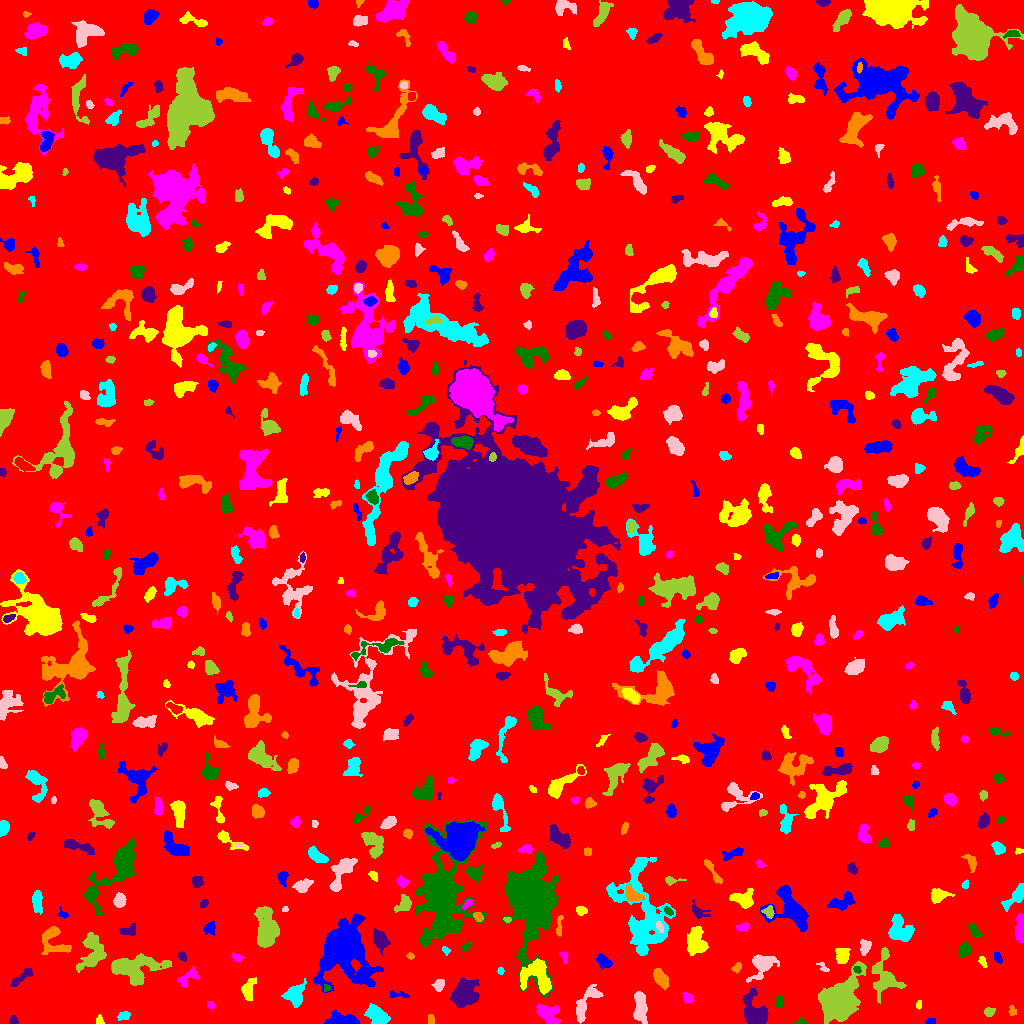

The data file committed next to this chart (first rows):
ID, X, Y, A, B, theta, total_flux, mu_max, mu_median, mu_mean, R_fwhm, R_e, R10, R90, x_start, x_end, y_start, y_end, area, greylevel
0, 505.5, 515.6, 297.3, 294.4, 0.3748, 1638796, 13.0, 1.0, 1.923, 58.11, 233.5, 88.78, 388.3, 0, 1023, 0, 1023, 852196, 1.923
1, 930.7, 2.372, 2.892, 1.471, 0.2142, 86.0, 3.0, 1.0, 1.433, 2.985, 2.523, 0.9772, 3.909, 925, 935, 0, 5, 60, 6.433
2, 99.53, 2.964, 2.434, 1.605, -1.542, 139.0, 5.0, 2.0, 2.172, 2.764, 2.326, 0.7979, 3.7, 96, 104, 0, 9, 64, 7.172
3, 548, 9.189, 6.872, 4.17, -0.701, 1069, 8.0, 3.0, 3.144, 6.103, 5.412, 2.034, 8.831, 536, 560, 0, 19, 340, 9.144
4, 800.7, 1.291, 2.704, 1.213, 0.04398, 213.0, 10.0, 3.0, 3.55, 2.523, 2.111, 0.7979, 3.478, 791, 806, 0, 5, 60, 8.55
5, 13.13, 2.661, 2.184, 1.902, 1.528, 242.0, 8.0, 3.0, 3.408, 3.192, 2.459, 0.9772, 3.868, 9, 18, 0, 8, 71, 8.408
6, 430.6, 3.304, 2.537, 1.607, 1.487, 102.0, 4.0, 2.0, 1.569, 3.478, 2.523, 0.7979, 3.7, 428, 434, 0, 9, 65, 6.569
7, 123.9, 7.423, 2.941, 1.974, 0.3205, 239.0, 5.0, 2.0, 2.343, 3.7, 3.038, 1.128, 4.754, 117, 130, 3, 12, 102, 7.343
8, 640.2, 17.85, 8.039, 2.656, -1.472, 1247, 10.0, 3.0, 3.454, 5.89, 5.557, 2.034, 8.831, 633, 647, 0, 32, 361, 8.454
9, 989.1, 11.77, 2.67, 2.133, 0.374, 363.0, 7.0, 4.0, 3.989, 4.146, 3.09, 1.262, 4.618, 984, 995, 7, 16, 91, 7.989
10, 55.62, 27.27, 12.36, 4.998, -0.8578, 6196, 18.0, 5.0, 6.461, 10.34, 8.759, 3.432, 14.32, 36, 83, 0, 54, 959, 10.46
11, 341.5, 2.906, 7.824, 2.554, -0.008298, 1516, 12.0, 4.0, 4.906, 6.433, 5.046, 2.034, 7.979, 324, 359, 0, 14, 309, 9.906
12, 918.9, 18.89, 2.392, 1.399, 1.401, 165.0, 5.0, 3.0, 3.367, 3.523, 2.326, 0.9772, 3.478, 916, 921, 14, 23, 49, 7.367
13, 210.5, 18.72, 1.763, 1.588, -0.3349, 83.0, 3.0, 1.0, 1.456, 2.985, 2.111, 0.7979, 3.29, 207, 214, 15, 22, 57, 6.456
14, 779.5, 20.95, 3.15, 1.877, 1.555, 171.0, 3.0, 2.0, 1.819, 4.442, 3.192, 1.262, 4.754, 776, 783, 16, 28, 94, 6.819
15, 754.1, 11.45, 7.753, 5.377, -1.103, 3377, 17.0, 5.0, 6.129, 6.628, 6.77, 2.585, 11.28, 742, 768, 0, 35, 551, 10.13
16, 1012, 12.07, 2.363, 1.662, -1.44, 124.0, 5.0, 1.0, 1.746, 2.257, 2.326, 0.7979, 4.029, 1008, 1016, 8, 18, 71, 6.746
17, 376.9, 8.323, 6.239, 3.578, -0.5374, 1459, 8.0, 4.0, 4.279, 8.176, 5.944, 2.394, 9.045, 364, 390, 0, 20, 341, 8.279
18, 587.9, 22.4, 11.83, 4, 1.014, 815.0, 5.0, 2.0, 2.053, 5.809, 5.863, 2.257, 9.805, 576, 603, 0, 39, 397, 8.053
19, 884.5, 46.39, 11.4, 6.248, -1.516, 2424, 11.0, 3.0, 3.829, 6.747, 7.247, 2.706, 12.13, 871, 906, 20, 76, 633, 9.829
20, 949.9, 23.57, 2.165, 1.307, -0.6147, 97.0, 5.0, 2.0, 2.109, 2.257, 2.111, 0.7979, 3.338, 946, 954, 20, 27, 46, 7.109
21, 398.8, 28.69, 5.787, 1.641, -0.09262, 183.0, 4.0, 2.0, 1.812, 4.37, 3.241, 1.128, 5.015, 390, 409, 26, 33, 101, 7.812
22, 248, 33.91, 5.396, 2.993, 1.346, 816.0, 8.0, 3.0, 3.579, 5.809, 4.72, 1.871, 7.356, 241, 256, 23, 46, 228, 7.579
23, 687.6, 25.66, 2.738, 2.326, -1.067, 267.0, 6.0, 3.0, 2.724, 4.26, 3.241, 1.262, 4.886, 682, 693, 20, 31, 98, 7.724
24, 326.6, 35.53, 1.737, 1.675, 0.06194, 111.0, 5.0, 2.0, 2.362, 2.394, 2.111, 0.7979, 3.29, 324, 330, 32, 39, 47, 10.36
25, 464.4, 29.1, 6.439, 5.852, 0.8866, 3069, 12.0, 4.0, 4.95, 8.956, 7.59, 2.985, 11.97, 449, 479, 16, 46, 620, 8.95
26, 660.4, 45.2, 4.687, 2.591, -0.9864, 1070, 11.0, 4.0, 4.553, 5.352, 4.37, 1.784, 7.069, 653, 669, 33, 55, 235, 9.553
27, 294.4, 28.39, 4.879, 3.994, 1.164, 2240, 19.0, 5.0, 6.455, 5.47, 5.078, 1.954, 8.538, 281, 306, 16, 45, 347, 11.46
28, 439.3, 38.58, 2.848, 2.319, 1.093, 392.0, 7.0, 3.0, 3.24, 4.107, 3.241, 1.262, 5.109, 431, 444, 32, 44, 121, 8.24
29, 839.3, 22.5, 10, 7.412, 0.9531, 21911, 55.0, 9.0, 15.12, 9.305, 9.474, 3.656, 16.9, 818, 866, 0, 62, 1449, 18.12
30, 164.1, 40.04, 2.409, 1.986, 0.2147, 158.0, 4.0, 2.0, 1.859, 3.949, 2.764, 0.9772, 4.406, 160, 170, 36, 45, 85, 8.859
31, 343.2, 74.48, 15.12, 11.89, 1.554, 17076, 26.0, 5.0, 7.059, 10.54, 12.93, 4.72, 22.9, 313, 383, 31, 110, 2419, 11.06
32, 537.3, 46.51, 9.478, 7.543, -0.9461, 2940, 14.0, 4.0, 4.696, 6.794, 7.506, 2.764, 12.22, 520, 551, 29, 65, 626, 10.7
33, 187.8, 46.24, 6.737, 2.89, 0.6479, 276.0, 3.0, 1.0, 1.394, 5.262, 4.297, 1.693, 6.699, 177, 199, 37, 57, 198, 8.394
34, 857.1, 53.64, 1.999, 1.219, -0.5534, 77.0, 3.0, 2.0, 1.453, 2.932, 1.954, 0.7979, 2.932, 853, 861, 50, 57, 53, 10.45
35, 20.13, 44.98, 7.399, 1.873, 0.664, 232.0, 5.0, 1.0, 1.247, 2.523, 3.785, 1.382, 6.531, 10, 32, 37, 55, 186, 6.247
36, 737, 56.1, 2.689, 1.902, 0.9249, 231.0, 7.0, 2.0, 2.852, 2.706, 2.706, 0.9772, 4.406, 731, 741, 50, 61, 81, 6.852
37, 500.6, 52.44, 1.781, 1.574, -1.527, 117.0, 4.0, 3.0, 2.489, 3.338, 2.185, 0.7979, 3.29, 497, 504, 49, 56, 47, 7.489
38, 823.3, 55.61, 3.533, 1.757, -0.7073, 164.0, 6.0, 2.0, 2.31, 2.764, 2.585, 0.9772, 4.107, 816, 829, 52, 61, 71, 6.31
39, 92.83, 69.67, 9.272, 5.976, 1.234, 1821, 11.0, 3.0, 3.151, 4.853, 7.114, 2.459, 11.75, 76, 106, 51, 91, 578, 7.151
40, 675.7, 58.66, 4.25, 2.422, 0.5528, 633.0, 10.0, 3.0, 3.724, 4.222, 3.613, 1.382, 6.103, 669, 689, 52, 66, 170, 8.724
41, 997.3, 66.4, 2.972, 1.715, -1.181, 109.0, 2.0, 1.0, 1.346, 4.754, 2.932, 1.262, 4.37, 994, 1002, 60, 71, 81, 6.346
42, 982.5, 61.51, 3.134, 1.477, -1.1, 129.0, 4.0, 2.0, 1.72, 3.523, 2.523, 0.9772, 4.146, 978, 987, 56, 67, 75, 6.72
43, 236.3, 66.22, 2.728, 1.665, -0.516, 98.0, 3.0, 1.0, 1.241, 3.29, 2.523, 0.9772, 3.868, 231, 244, 62, 72, 79, 6.241
44, 964.3, 73.88, 3.181, 2.471, 1.208, 673.0, 11.0, 4.0, 4.233, 3.989, 3.568, 1.382, 5.67, 958, 971, 66, 82, 159, 9.233
45, 181.7, 67.42, 2.323, 1.892, -0.9217, 249.0, 7.0, 3.0, 3.276, 3.338, 2.706, 0.9772, 4.107, 177, 186, 62, 72, 76, 9.276
46, 410.2, 67.14, 1.658, 1.502, -0.7069, 87.0, 4.0, 2.0, 1.851, 3.038, 1.954, 0.7979, 3.141, 406, 414, 64, 71, 47, 8.851
47, 445.6, 72.85, 2.384, 1.527, -0.9078, 105.0, 4.0, 2.0, 1.842, 3.385, 2.326, 0.7979, 3.568, 442, 450, 68, 77, 57, 6.842
48, 761.3, 59.03, 6.16, 4.537, 1.024, 1243, 10.0, 2.0, 2.945, 5.585, 5.171, 2.034, 8.938, 746, 779, 41, 69, 422, 7.945
49, 133.8, 56.81, 14.78, 5.762, 0.06603, 3932, 12.0, 3.0, 4.274, 8.538, 8.867, 3.29, 14.67, 111, 171, 38, 70, 920, 8.274
50, 313, 75.2, 2.487, 2.186, 1.026, 301.0, 7.0, 3.0, 2.867, 3.568, 2.985, 1.128, 4.618, 308, 318, 69, 80, 105, 7.867
51, 603.3, 62.08, 3.96, 2.601, -0.7954, 643.0, 8.0, 4.0, 3.76, 5.323, 4.068, 1.596, 6.206, 596, 612, 55, 70, 171, 8.76
52, 842.2, 67.18, 3.698, 2.737, 1.394, 1010, 12.0, 5.0, 4.927, 5.171, 3.989, 1.596, 6.333, 835, 850, 60, 75, 205, 9.927
53, 564.1, 66.82, 3.415, 1.691, -1.186, 125.0, 3.0, 2.0, 1.623, 3.7, 2.877, 1.128, 4.334, 559, 567, 60, 71, 77, 6.623
54, 465.7, 76.66, 2.607, 1.593, 0.5793, 98.0, 5.0, 1.0, 1.361, 2.111, 2.111, 0.7979, 3.827, 461, 473, 72, 81, 72, 6.361
55, 379.6, 82.58, 4.645, 3.031, -1.057, 961.0, 11.0, 3.0, 3.654, 4.652, 4.406, 1.693, 7.506, 373, 390, 68, 95, 263, 8.654
56, 54.53, 81.92, 8.902, 6.251, -0.8856, 1831, 12.0, 4.0, 4.38, 6.232, 6.283, 2.394, 10.06, 41, 71, 69, 97, 418, 8.38
57, 641.8, 112.5, 26.36, 12.16, -1.351, 7921, 14.0, 3.0, 3.801, 7.979, 14.1, 5.078, 22.39, 606, 675, 68, 166, 2084, 7.801
58, 865, 76.88, 3.422, 2.5, 1.418, 490.0, 8.0, 3.0, 3.379, 4.442, 3.613, 1.382, 5.863, 860, 871, 68, 84, 145, 8.379
59, 266.1, 91.92, 9.767, 4.635, -1.495, 3837, 18.0, 4.0, 5.307, 6.817, 7.114, 2.706, 12.72, 254, 279, 76, 117, 723, 9.307
... 639 more rows
